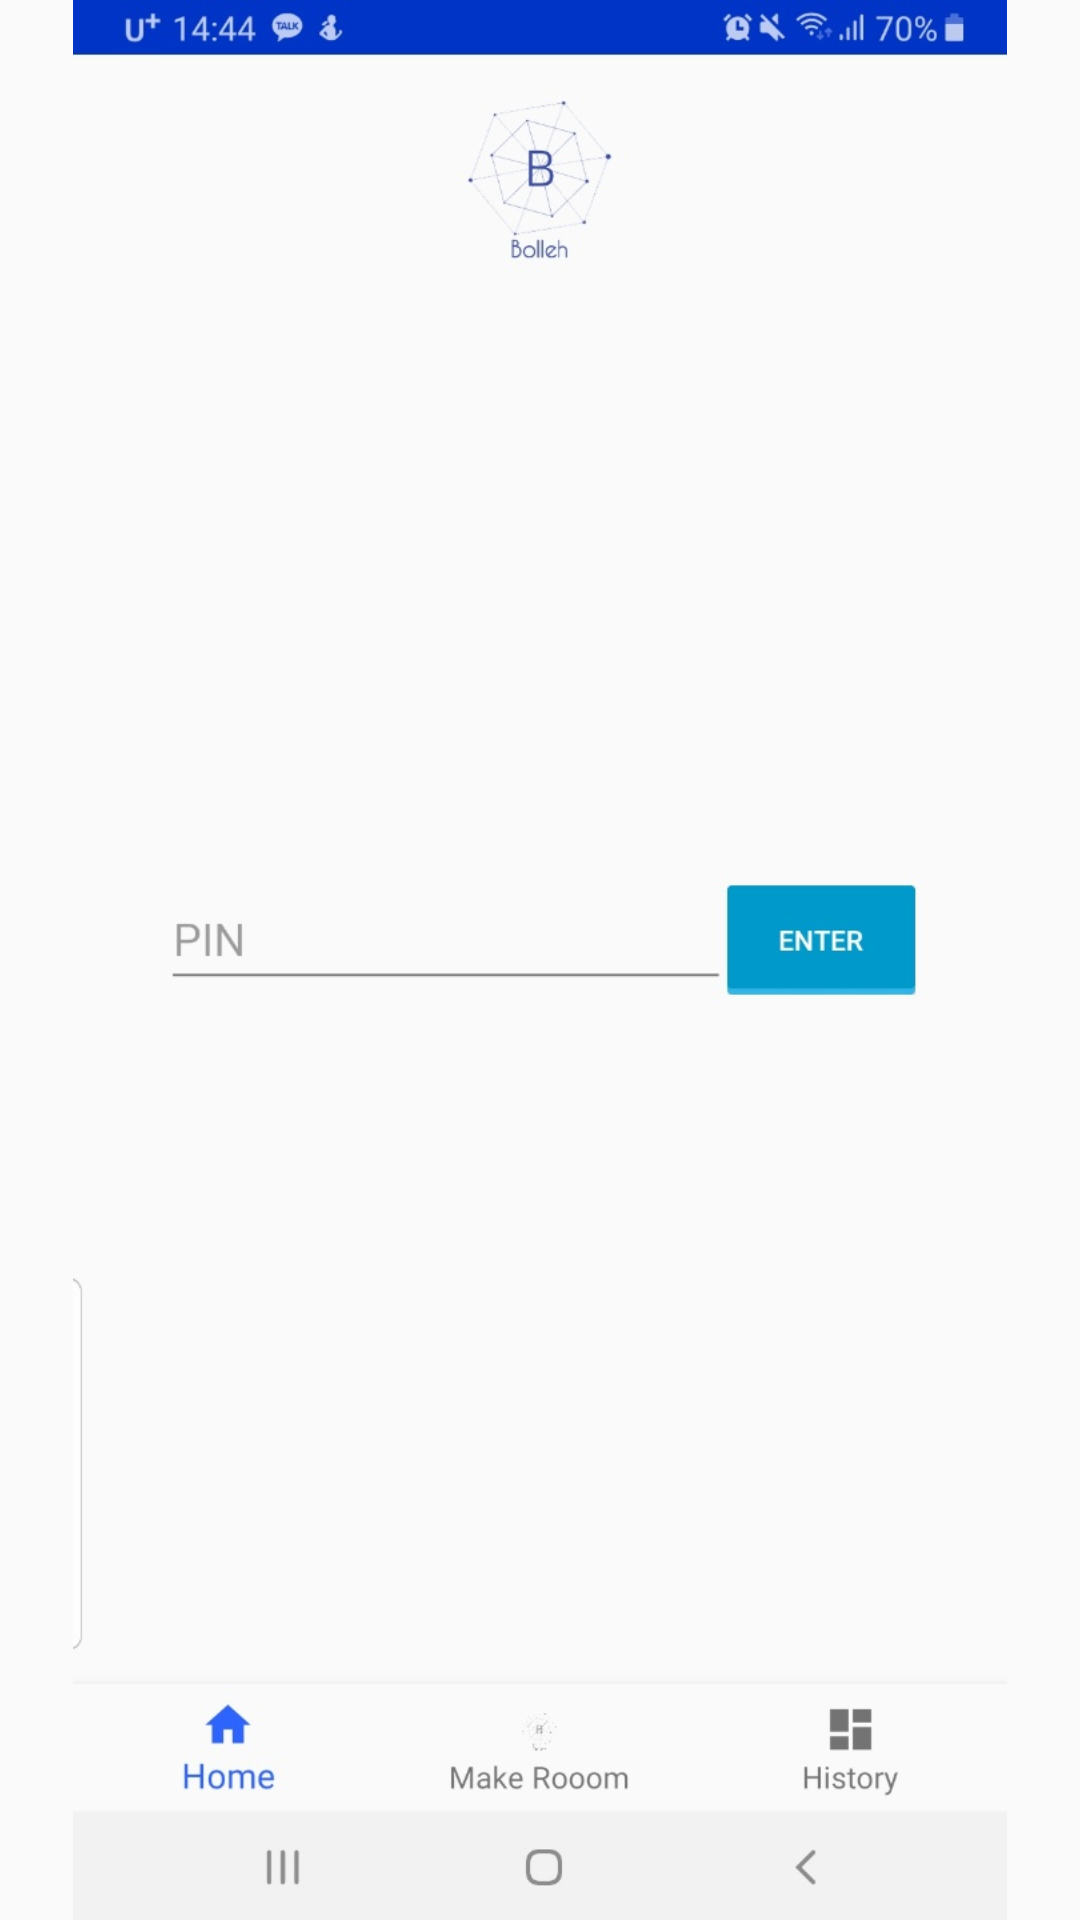

This screen was rendered from an Android layout file. Write that file and the resources it references.
<!-- AndroidManifest.xml: application theme AppTheme -->
<!-- res/layout/page5.xml -->
<?xml version="1.0" encoding="utf-8"?>
<LinearLayout xmlns:android="http://schemas.android.com/apk/res/android"
              android:layout_width="match_parent"
              android:layout_height="match_parent">
    <ImageView
            android:src="@drawable/tutorial_5"
            android:layout_width="wrap_content"
            android:layout_height="wrap_content"
    />
    <TextView
            android:text="Page5"
            android:layout_width="wrap_content"
            android:layout_height="wrap_content"
    />
</LinearLayout>
<!-- resources referenced by this layout -->
<resources>
  <!-- drawable tutorial_5: jpg bitmap (drawable, 36296 bytes) -->
  <style name="AppTheme" parent="Theme.AppCompat.Light.DarkActionBar">
          
          <item name="colorPrimary">@color/colorPrimary</item>
          <item name="colorPrimaryDark">@color/colorPrimaryDark</item>
          <item name="colorAccent">@color/colorAccent</item>
          
          <item name="windowActionBar">false</item>
          <item name="windowNoTitle">true</item>
      </style>
  <color name="colorPrimary">#2E64FE</color>
  <color name="colorPrimaryDark">#0034C7</color>
  <color name="colorAccent">#002DAB</color>
</resources>
